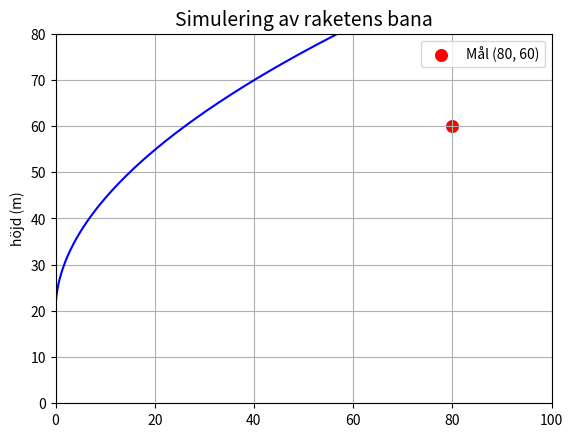

Reproduce this figure in Python.
# This file will contain functions that do all calculations and logic - without simulations
import numpy as np
import matplotlib.pyplot as plt

# -------------- Constants ---------------------
# funktion av t och anger riktning och
# fart av bränslet som skjuts ut från raketen. Vi kan anta att ¯u(t) är en känd
# funktion som piloten (du) kan använda för att styra raketen i en önskad bana.
k = 700 # m/s som kraft
c = 0.05 # kg/m
g = 9.81 # gravitation
motortid = 10
g = 9.82 #gravitation
sträcka = 0 #tom variabel just nu

# ----------TODO: ta bort?? --------------------
motortid = 10
bransletank = 1 #behövs en sådan?


# ------------ Helper - functions --------------
#retunerar massan beroende på förbränt bränsle
def m(t): # motorn på 10 secunder förbränning, while eller bara en tillbaka?
    if t <= 10:
        return 8 - 0.4*(t), -0.4   #retunerar massan just nu vid detta tidssteg + derivatan

    return 4, 0 #retunerar massan när 10s har gått, då är förändringshastighet 0

def uvec(t, y):
    y_pos = y[1]
    u = np.zeros(2)
    u[0] = k * np.cos(rocket_moves(y_pos))
    u[1] = k * np.sin(rocket_moves(y_pos))
    return u

def v(t):
    return sträcka/t

def um(t, y): #hastighetsvektor
    x_pos, y_pos, vx, vy = y
    return np.sqrt(vx** 2 + vy**2)


#-------------- Get steering angle -------------
def rocket_moves(y_pos):
    if y_pos < 20:
        angle = np.pi / 2
    else:
        #angle = np.pi / 34 # Change later
        angle = 0.4636

    return angle

#------------------ Rocket ODE ------------------
def rocket_ODE(t, y):
    x_pos, y_pos, vx, vy = y # hämta tillståndsvektorn
    m_val, m_der = m(t)

    u = uvec(t, y)
    v_t = um(t, y)

    der = np.zeros(4)
    der[0] = vx
    der[1] = vy

    der[2] = (-c * v_t * vx)/m_val - (m_der/m_val) * u[0]
    der[3] = -g + (-c * v_t * vy)/m_val - (m_der/m_val) * u[1]

    return der 

# -------------- Numeric solver -----------------
def RK4_model(f, h, t, y0):
    y = np.zeros((len(t), len(y0)))
    y[0] = y0

    for i in range(len(t) - 1):
        ti = t[i]
        yi = y[i]
        
        k1 = f(ti, yi)
        k2 = f(ti + h/2, yi + (h/2) * k1)
        k3 = f(ti + h/2, yi + (h/2) * k2)
        k4 = f(ti + h, yi + h * k3)  
        y[i + 1] = yi + (h / 6.0) * (k1 + 2*k2 + 2*k3 + k4)

    return t, y


# -------------- Pyhon solver --------------
h = 0.01
t = np.arange(0, 20 + h, h)
v0 = [0.0, 0.0, 0.0, 0.0]

t, y = RK4_model(rocket_ODE, h, t, v0)

plt.scatter([80], [60], color='red', s=70, label="Mål (80, 60)")
plt.title("Simulering av raketens bana", fontsize=14)
plt.xlabel("")
plt.ylabel("höjd (m)")
plt.xlim(0, 100)
plt.ylim(0, 80)
plt.legend()
plt.grid(True)
plt.plot(y[:, 0], y[:, 1], "-b", label="Raketens bana")
plt.show()
